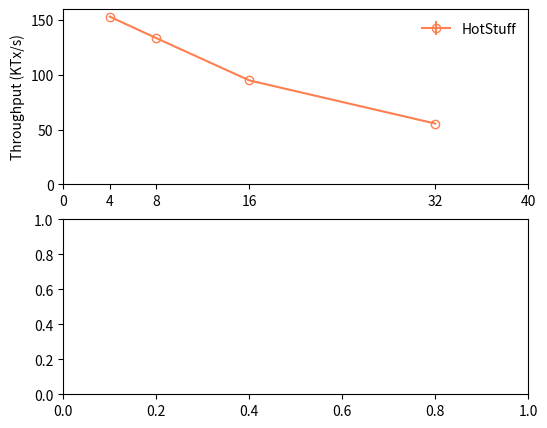

Write the Python code that produced this figure. (Note: this script raises an exception after producing the figure.)
import matplotlib.pyplot as plt

# Measurements from throughput.data

# Measurements from latency.data



def do_plot():
    f, ax = plt.subplots(2,1, figsize=(6,5))
    replicaNo = [4, 8, 16, 32]
    xticks = [0,4, 8, 16, 32, 40]
    xticks_label = ["","4", "8", "16", "32", "64", ""]
    thru = [
    ('HotStuff',[
        [153.2, 153.3],
        [133.5, 133.8],
        [94.95, 95],
        [55.9, 55.1],
    ], '-o', 'coral'),
    ('2CHS',[
        [154.3, 154.5],
        [133.4, 133.7],
        [94.5, 94.9],
        [55.6, 55.8],
    ], '-^', 'darkseagreen'),
    ('Streamlet',[
        [152.4, 152.5],
        [131.9, 132.2],
        [95.7, 95.9],
        [60.1, 60.3],
    ], '-s', 'steelblue')
    ]
    for name, entries, style, color in thru:
        thru = []
        errs = []
        for item in entries:
            thru.append((item[0]+item[1])/2.0)
            errs.append(abs(item[0]-item[1]))
        ax[0].errorbar(replicaNo, thru, yerr=errs, fmt=style, mec=color, color=color, mfc='none', label='%s'%name, markersize=6)
#         ax[0].errorbar(replicaNo, thru, yerr=errs, marker='s', mfc='red', mec='green', ms=20, mew=4)
        ax[0].set_ylabel("Throughput (KTx/s)")
        ax[0].legend(loc='best', fancybox=True,frameon=False,framealpha=0.8)
        ax[0].set_xticks(xticks)
        ax[0].set_ylim([0,160])
        ax[0].set_xticklabels(xticks_label)
        ax[0].set_xticklabels(("", "", "", "", "", ""))
    lat = [
    ('HotStuff',[
        [8.5, 8.8],
        [18.4, 18.9],
        [52.2, 54.5],
        [206, 211],
    ], '-o', 'coral'),
    ('2C-HS',[
        [6.6, 6.7],
        [18.7, 19.1],
        [49.4, 50.5],
        [201, 206],
    ], '-^', 'darkseagreen'),
    ('Streamlet',[
        [6.4, 6.6],
        [18.15, 18.7],
        [47.3, 50.1],
        [193, 197],
    ], '-s', 'steelblue')
    ]
    for name, entries, style, color in lat:
        lat = []
        errs = []
        for item in entries:
            lat.append((item[0]+item[1])/2.0)
            errs.append(abs(item[0]-item[1]))
        ax[1].errorbar(replicaNo, lat, yerr=errs, fmt=style, color=color, mec=color, mfc='none', label='%s' % name, markersize=6)
        ax[1].set_ylabel("Latency (ms)")
        ax[1].set_xticks(replicaNo)
        ax[1].set_xticks(xticks)
        ax[1].set_ylim([0,220])
        ax[1].set_xticklabels(xticks_label)
    ax[0].grid(linestyle='--', alpha=0.3)
    ax[1].grid(linestyle='--', alpha=0.3)
    f.text(0.5, 0.04, 'Number of Nodes', ha='center', va='center')
    plt.subplots_adjust(hspace=0.1)
    plt.savefig('scalability.pdf', format='pdf')
    plt.show()

if __name__ == '__main__':
    do_plot()
